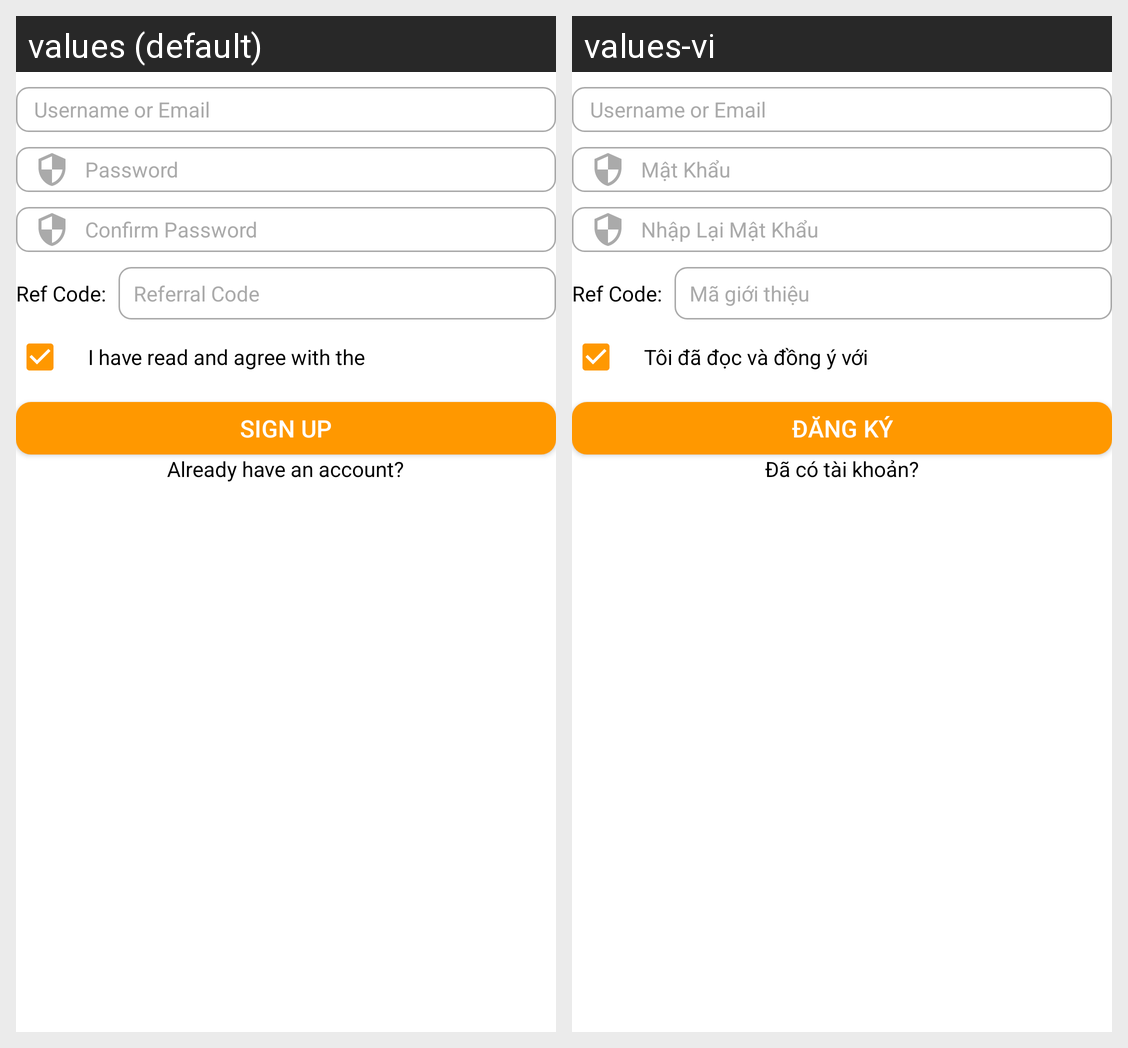

Locale-by-locale string values for the Android screen shown in this grid:
Android screen res/layout/fragment_sign_up.xml rendered under 2 locales, left to right: values (default), values-vi. Device: Nexus 5 (rendered at 1080×1920; each locale shown at half size, 540×960, under a caption strip naming it); theme Theme.MaterialComponents.DayNight.NoActionBar.
Strings drawn on this screen, with the default value and each locale's value (text and hints the layout hard-codes, and strings that could not be matched under every locale, appear in the picture but are not listed):

username_hint_text
  values: Username or Email
  values-vi: Username or Email  [not translated; the default value is used]

password_hint_text
  values: Password
  values-vi: Mật Khẩu

confirmpassword_hint_text
  values: Confirm Password
  values-vi: Nhập Lại Mật Khẩu

referral_code
  values: Referral Code
  values-vi: Mã giới thiệu

term_text_1
  values: I have read and agree with the
  values-vi: Tôi đã đọc và đồng ý với

sign_up_text
  values: Sign up
  values-vi: Đăng Ký

alreadyhaveaccount_text
  values: Already have an account?
  values-vi: Đã có tài khoản?
